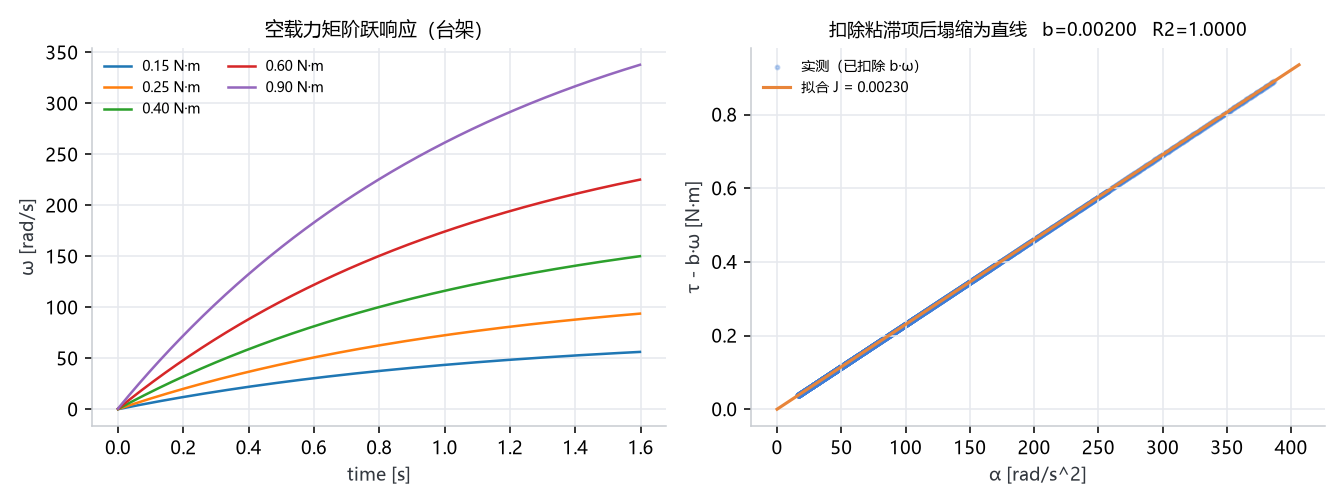

Data behind this chart, as committed beside it:
t, torque, omega, alpha
0.0, 0.15, 0.1302, 64.98
0.002, 0.15, 0.2601, 64.92
0.004, 0.15, 0.3899, 64.81
0.006, 0.15, 0.5194, 64.7
0.008, 0.15, 0.6487, 64.58
0.01, 0.15, 0.7777, 64.47
0.012, 0.15, 0.9065, 64.36
0.014, 0.15, 1.035, 64.25
0.016, 0.15, 1.164, 64.14
0.018, 0.15, 1.292, 64.03
0.02, 0.15, 1.42, 63.91
0.022, 0.15, 1.547, 63.8
0.024, 0.15, 1.675, 63.69
0.026, 0.15, 1.802, 63.58
0.028, 0.15, 1.929, 63.47
0.03, 0.15, 2.056, 63.36
0.032, 0.15, 2.183, 63.25
0.034, 0.15, 2.309, 63.14
0.036, 0.15, 2.435, 63.03
0.038, 0.15, 2.561, 62.92
0.04, 0.15, 2.687, 62.81
0.042, 0.15, 2.812, 62.7
0.044, 0.15, 2.938, 62.6
0.046, 0.15, 3.063, 62.49
0.048, 0.15, 3.188, 62.38
0.05, 0.15, 3.312, 62.27
0.052, 0.15, 3.437, 62.16
0.054, 0.15, 3.561, 62.05
0.056, 0.15, 3.685, 61.95
0.058, 0.15, 3.809, 61.84
0.06, 0.15, 3.932, 61.73
0.062, 0.15, 4.056, 61.62
0.064, 0.15, 4.179, 61.52
0.066, 0.15, 4.302, 61.41
0.068, 0.15, 4.424, 61.3
0.07, 0.15, 4.547, 61.2
0.072, 0.15, 4.669, 61.09
0.074, 0.15, 4.791, 60.99
0.076, 0.15, 4.913, 60.88
0.078, 0.15, 5.035, 60.77
0.08, 0.15, 5.156, 60.67
0.082, 0.15, 5.278, 60.56
0.084, 0.15, 5.399, 60.46
0.086, 0.15, 5.519, 60.35
0.088, 0.15, 5.64, 60.25
0.09, 0.15, 5.76, 60.14
0.092, 0.15, 5.881, 60.04
0.094, 0.15, 6, 59.94
0.096, 0.15, 6.12, 59.83
0.098, 0.15, 6.24, 59.73
0.1, 0.15, 6.359, 59.62
0.102, 0.15, 6.478, 59.52
0.104, 0.15, 6.597, 59.42
0.106, 0.15, 6.716, 59.31
0.108, 0.15, 6.835, 59.21
0.11, 0.15, 6.953, 59.11
0.112, 0.15, 7.071, 59.01
0.114, 0.15, 7.189, 58.9
0.116, 0.15, 7.307, 58.8
0.118, 0.15, 7.424, 58.7
... 3,940 more rows
